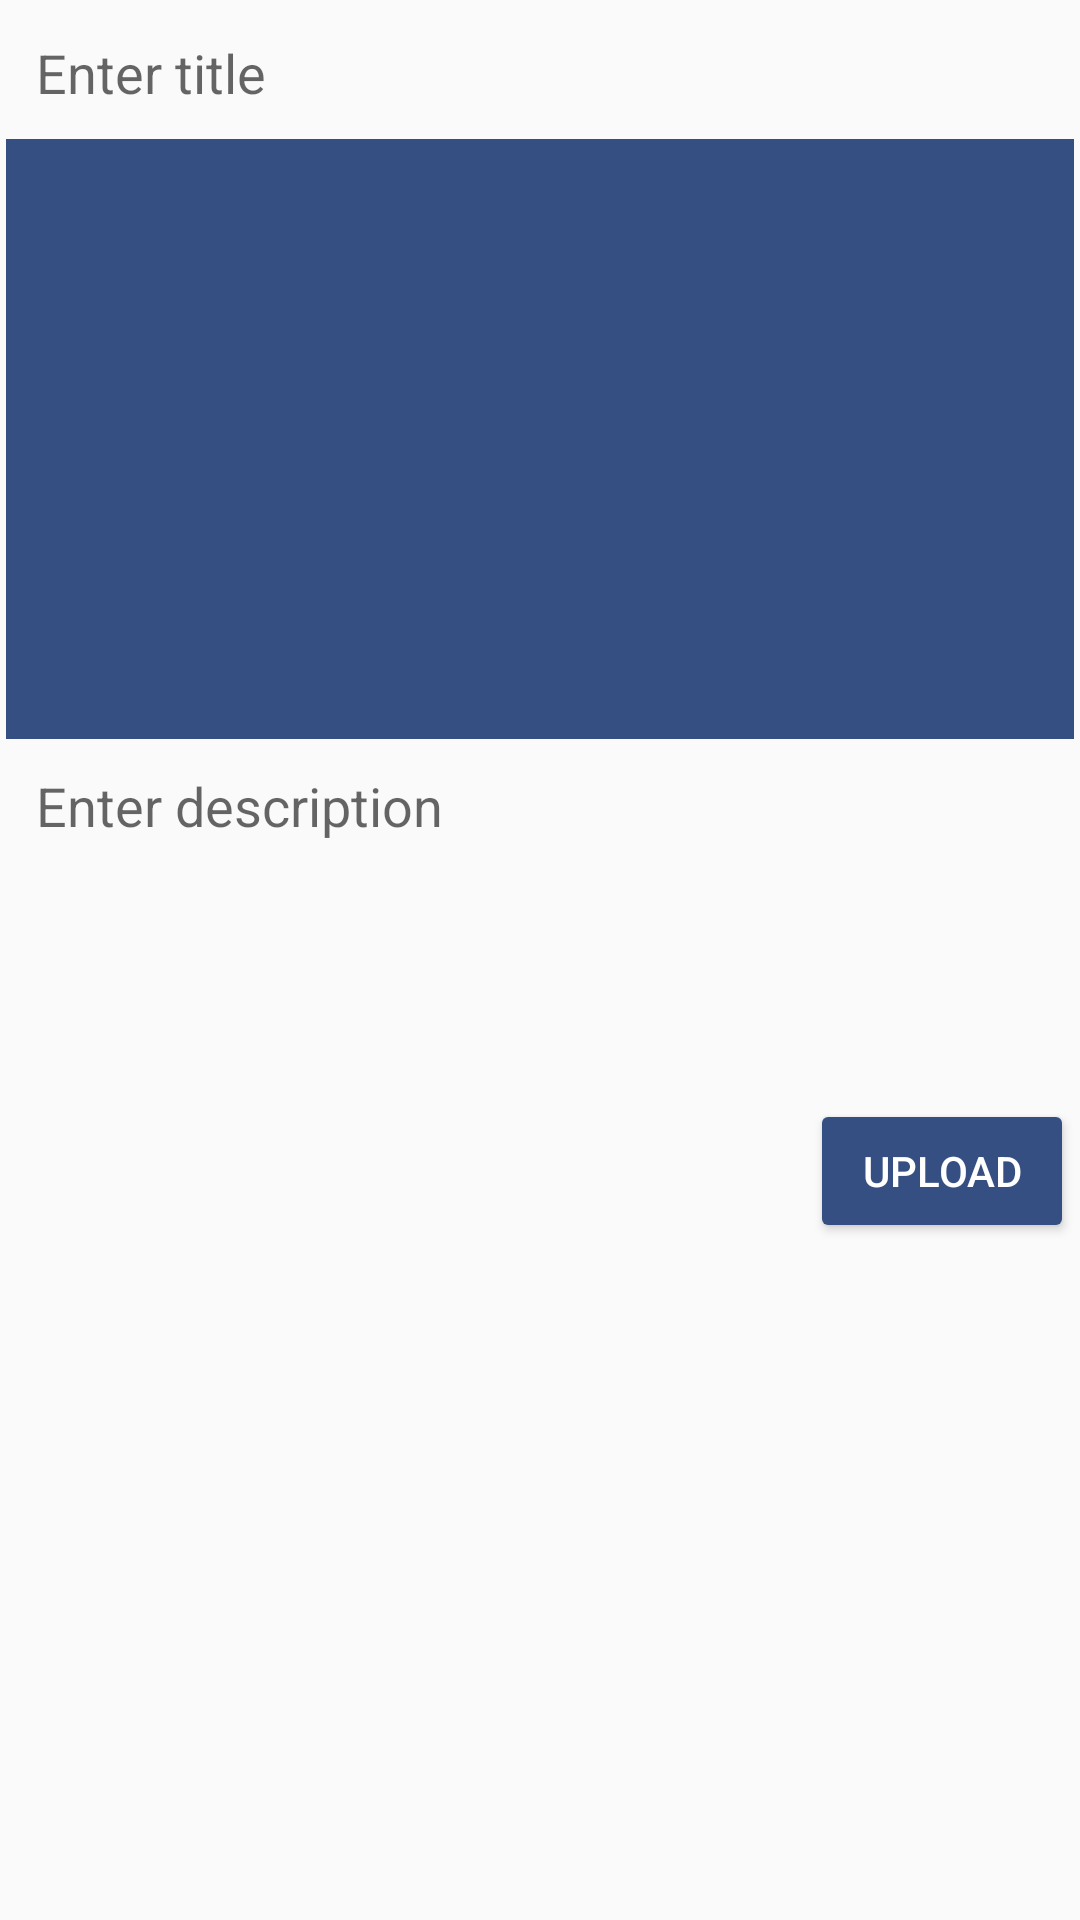

Write the Android layout XML for this screen, with the resource values it uses.
<!-- AndroidManifest.xml: application theme AppTheme -->
<!-- res/layout/activity_add_post.xml -->
<?xml version="1.0" encoding="utf-8"?>
<ScrollView xmlns:android="http://schemas.android.com/apk/res/android"
    xmlns:app="http://schemas.android.com/apk/res-auto"
    xmlns:tools="http://schemas.android.com/tools"
    android:layout_width="match_parent"
    android:layout_height="match_parent"
    tools:context=".AddPostActivity">

    <LinearLayout
        android:layout_width="match_parent"
        android:layout_height="wrap_content"
        android:layout_margin="2dp"
        android:orientation="vertical">


        <EditText
            android:id="@+id/pTitleEt"
            android:background="@drawable/editextstyle"
            android:padding="10dp"
            android:hint="Enter title"
            android:singleLine="true"
            android:layout_width="match_parent"
            android:layout_height="wrap_content"/>

        <ImageView
            android:id="@+id/pImageIv"
            android:background="#354F83"
            android:layout_width="match_parent"
            android:layout_height="wrap_content"
            android:minHeight="200dp"/>

        <EditText
            android:id="@+id/pDescriptionEt"
            android:background="@drawable/editextstyle"
            android:padding="10dp"
            android:hint="Enter description"
            android:inputType="textCapSentences|textMultiLine"
            android:minHeight="120dp"
            android:gravity="start"
            android:singleLine="true"
            android:layout_width="match_parent"
            android:layout_height="wrap_content"/>

        <Button
            android:id="@+id/pUploadBtn"
            style="@style/Widget.AppCompat.Button.Colored"
            android:text="Upload"
            android:layout_gravity="end"
            android:backgroundTint="#354F83"
            android:layout_width="wrap_content"
            android:layout_height="wrap_content"/>


    </LinearLayout>

</ScrollView>
<!-- resources referenced by this layout -->
<resources>
  <style name="AppTheme" parent="Theme.AppCompat.Light">
  
          <item name="colorPrimary">#354F83</item>
          <item name="colorPrimaryDark">#1A2661</item>
          <item name="colorAccent">#111</item>
      </style>
</resources>
